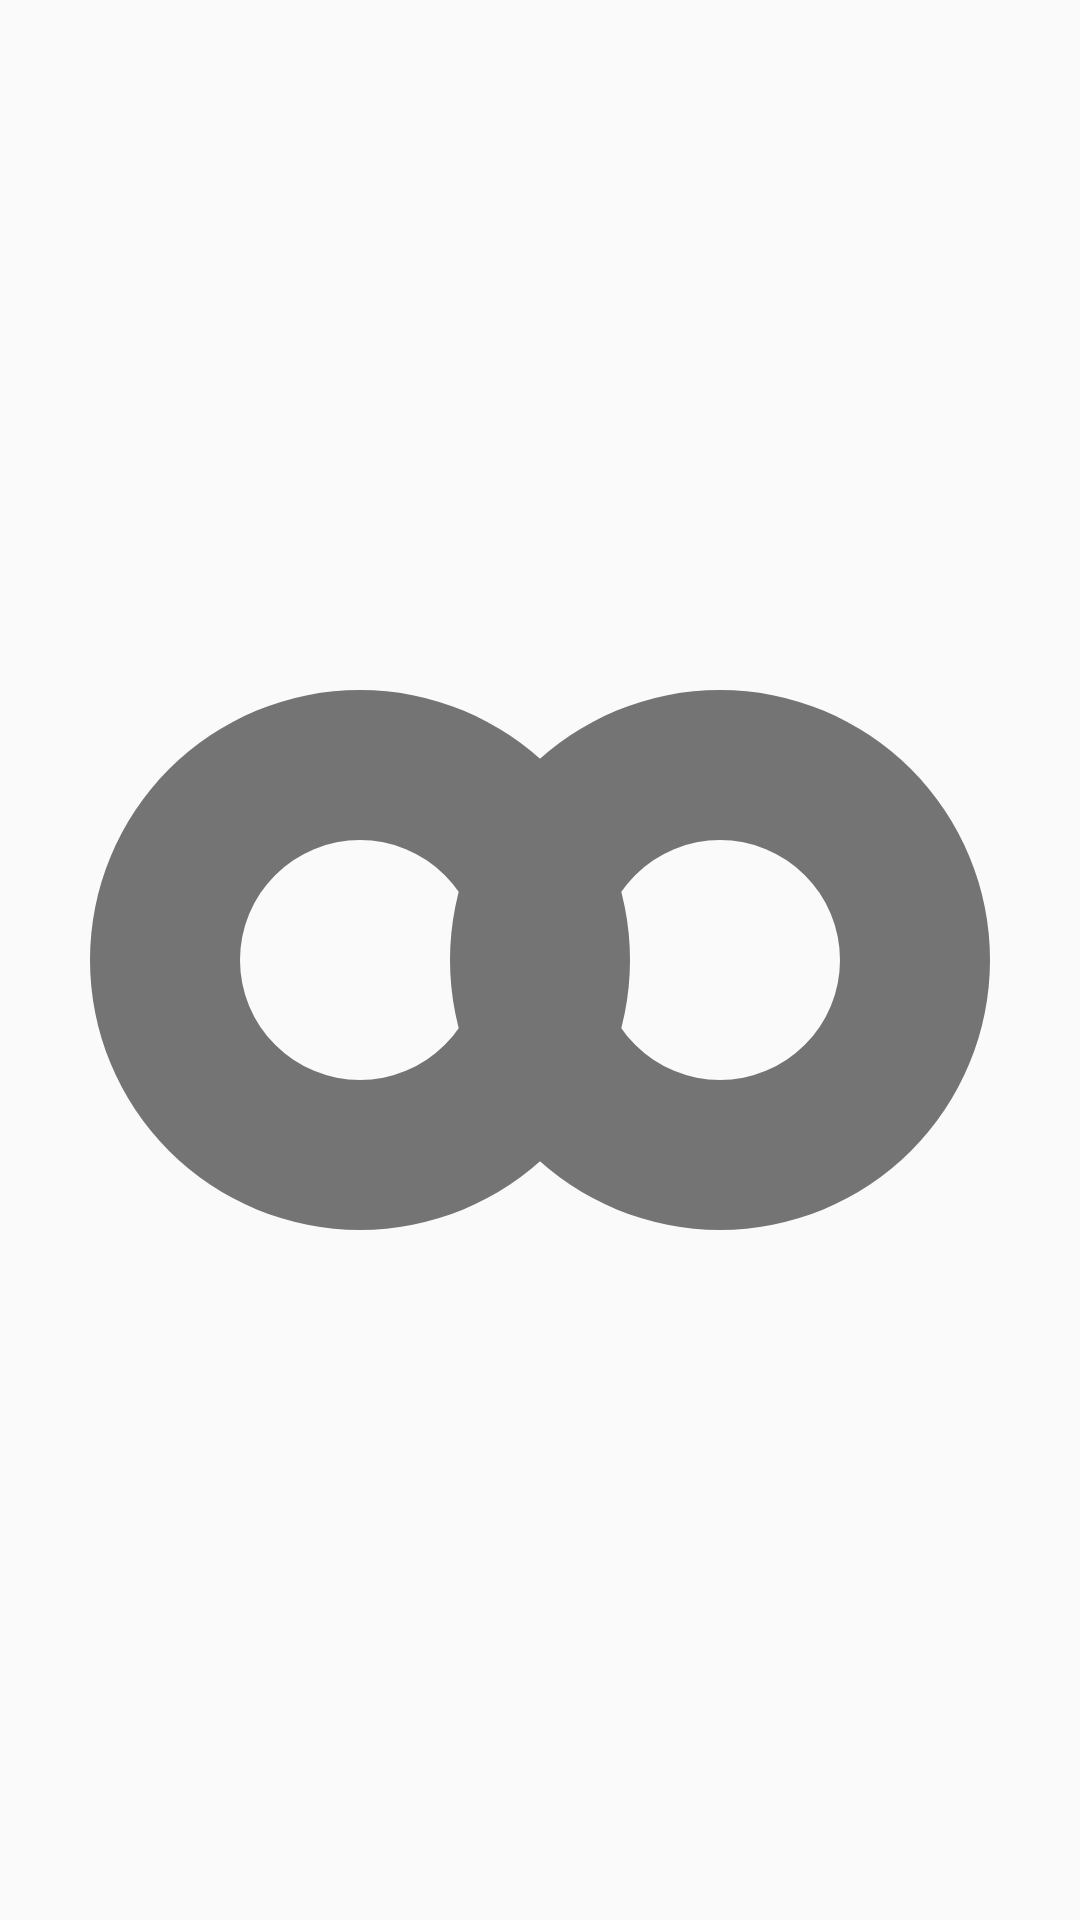

Android layout source for this screen:
<!-- AndroidManifest.xml: application theme AppTheme -->
<!-- res/layout/activity_bluetooth_controller.xml -->
<?xml version="1.0" encoding="utf-8"?>
<RelativeLayout xmlns:android="http://schemas.android.com/apk/res/android"
    xmlns:app="http://schemas.android.com/apk/res-auto"
    xmlns:tools="http://schemas.android.com/tools"
    android:layout_width="match_parent"
    android:layout_height="match_parent"
    tools:context=".BluetoothController"
    android:gravity="center"
    android:paddingHorizontal="20dp">


    <View
        android:layout_width="200dp"
        android:layout_height="220dp"
        android:id="@+id/direction_btn"
        android:background="@drawable/donut_btn_shape"/>
    <View
        android:layout_width="200dp"
        android:layout_height="220dp"
        android:id="@+id/shape_buttons"
        android:layout_alignParentEnd="true"
        android:background="@drawable/donut_btn_shape"/>


</RelativeLayout>
<!-- resources referenced by this layout -->
<resources>
  <!-- drawable donut_btn_shape (drawable) -->
  <?xml version="1.0" encoding="utf-8"?>
  <selector xmlns:android="http://schemas.android.com/apk/res/android">
  
      <item>
          <shape android:shape="ring"
              android:useLevel="false"
              android:innerRadiusRatio="5"
              android:thicknessRatio="4"
              >
              <solid android:color="#747474"/>
          </shape>
  
      </item>
  </selector>
  <style name="AppTheme" parent="Theme.AppCompat.Light.NoActionBar">
          
          <item name="colorPrimary">@color/colorPrimary</item>
          <item name="colorPrimaryDark">@color/colorPrimaryDark</item>
          <item name="colorAccent">@color/colorAccent</item>
          <item name="windowNoTitle">true</item>
          <item name="windowActionBar">false</item>
          <item name="drawerArrowStyle">@style/DrawerArrowStyle</item>
      </style>
  <color name="colorPrimary">#6200EE</color>
  <color name="colorPrimaryDark">#0B0A0B</color>
  <color name="colorAccent">#FFFFFF</color>
  <style name="DrawerArrowStyle" parent="@style/Widget.AppCompat.DrawerArrowToggle">
          <item name="spinBars">true</item>
          <item name="color">@android:color/white</item>
      </style>
</resources>
